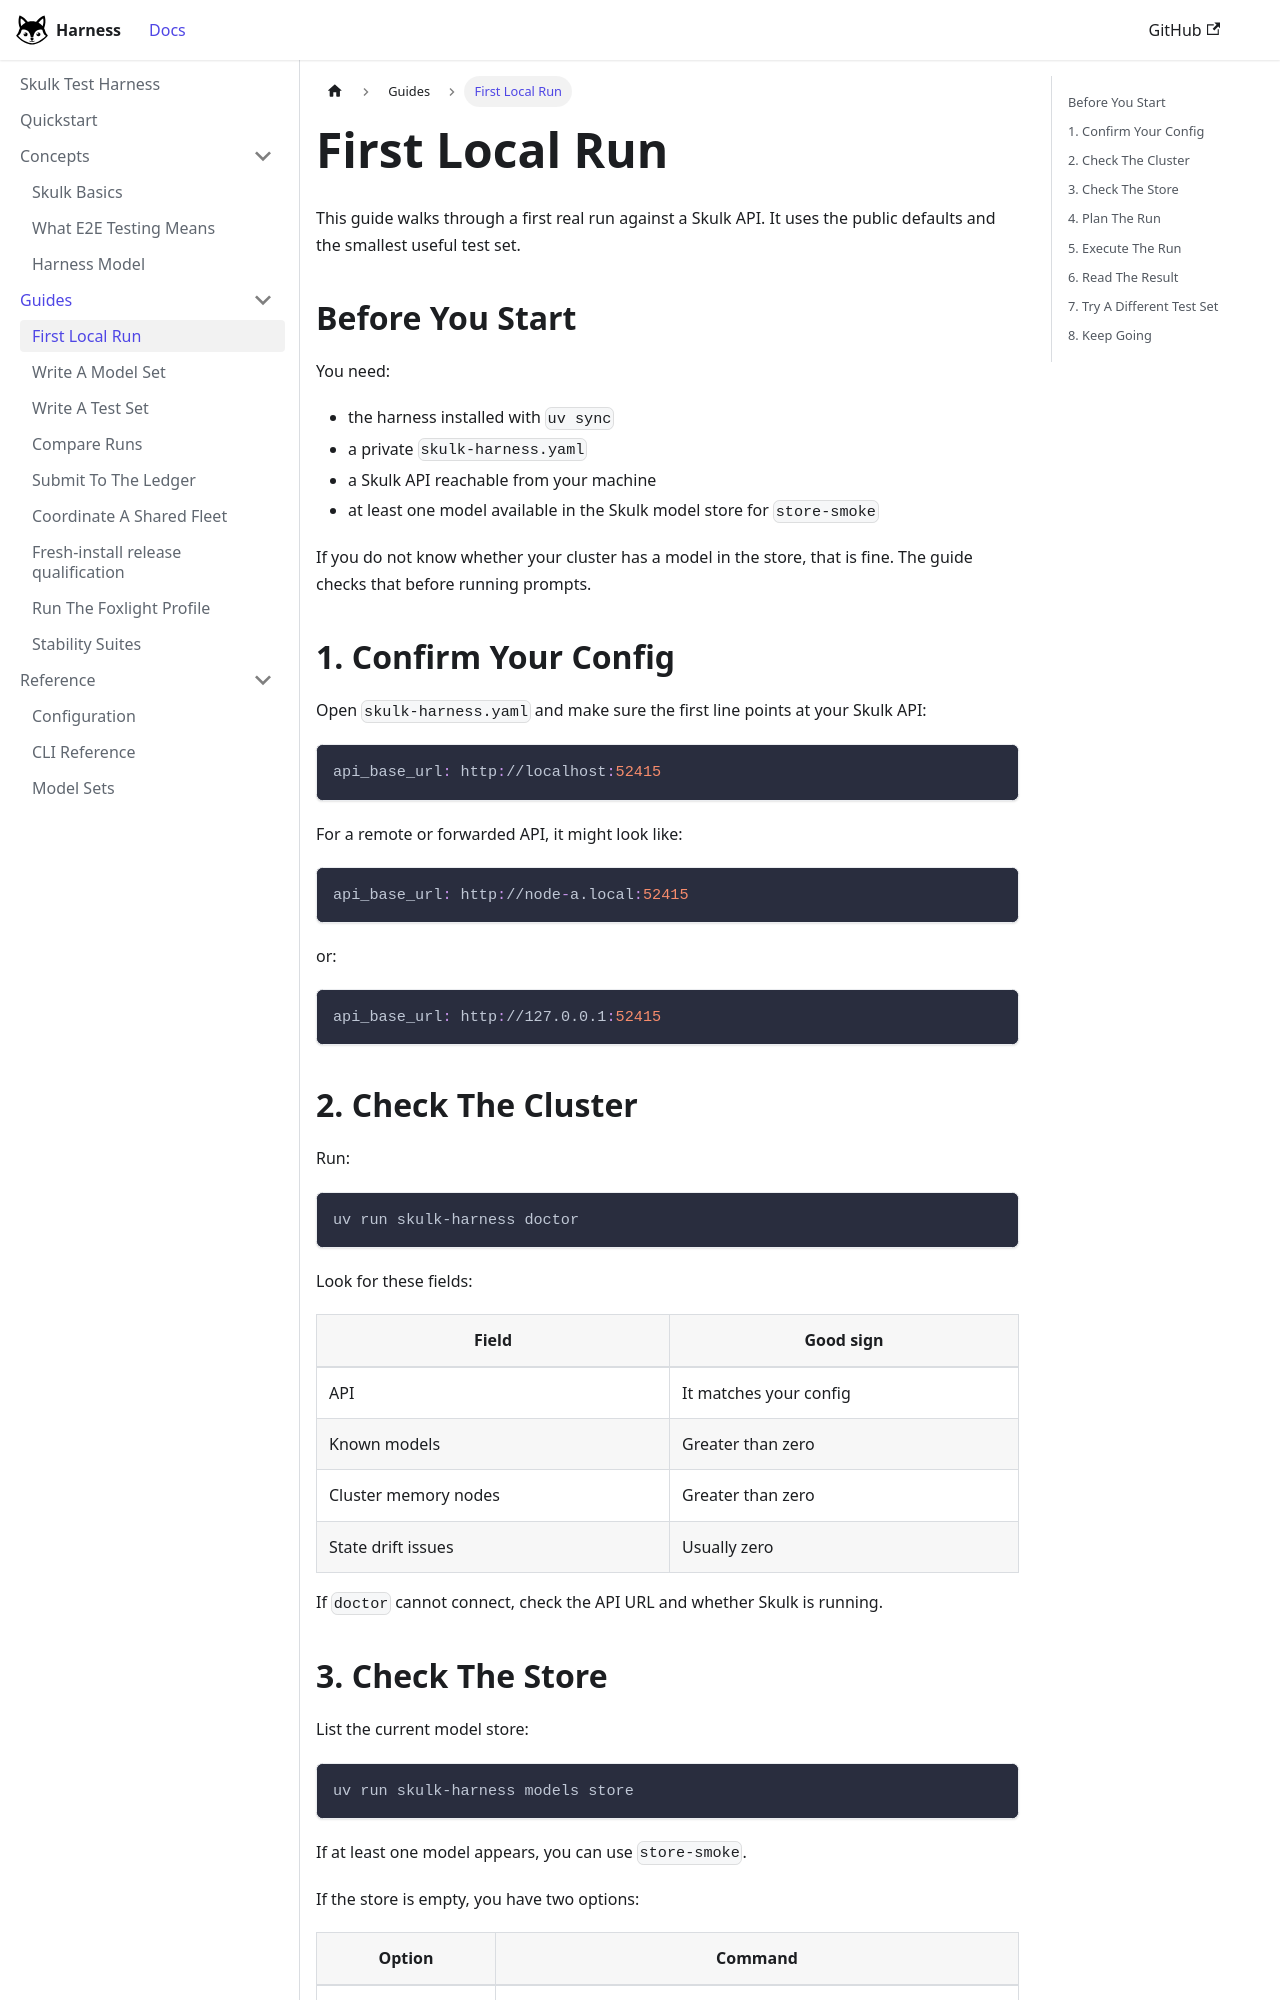

repository: Foxlight-Foundation/skulk-test-harness · page: guides/first-local-run/index.html · generator: docusaurus

---
title: First Local Run
---

This guide walks through a first real run against a Skulk API. It uses the
public defaults and the smallest useful test set.

## Before You Start

You need:

- the harness installed with `uv sync`
- a private `skulk-harness.yaml`
- a Skulk API reachable from your machine
- at least one model available in the Skulk model store for `store-smoke`

If you do not know whether your cluster has a model in the store, that is fine.
The guide checks that before running prompts.

## 1. Confirm Your Config

Open `skulk-harness.yaml` and make sure the first line points at your Skulk API:

```yaml
api_base_url: http://localhost:52415
```

For a remote or forwarded API, it might look like:

```yaml
api_base_url: http://node-a.local:52415
```

or:

```yaml
api_base_url: http://127.0.0.1:52415
```

## 2. Check The Cluster

Run:

```bash
uv run skulk-harness doctor
```

Look for these fields:

| Field | Good sign |
| --- | --- |
| API | It matches your config |
| Known models | Greater than zero |
| Cluster memory nodes | Greater than zero |
| State drift issues | Usually zero |

If `doctor` cannot connect, check the API URL and whether Skulk is running.
